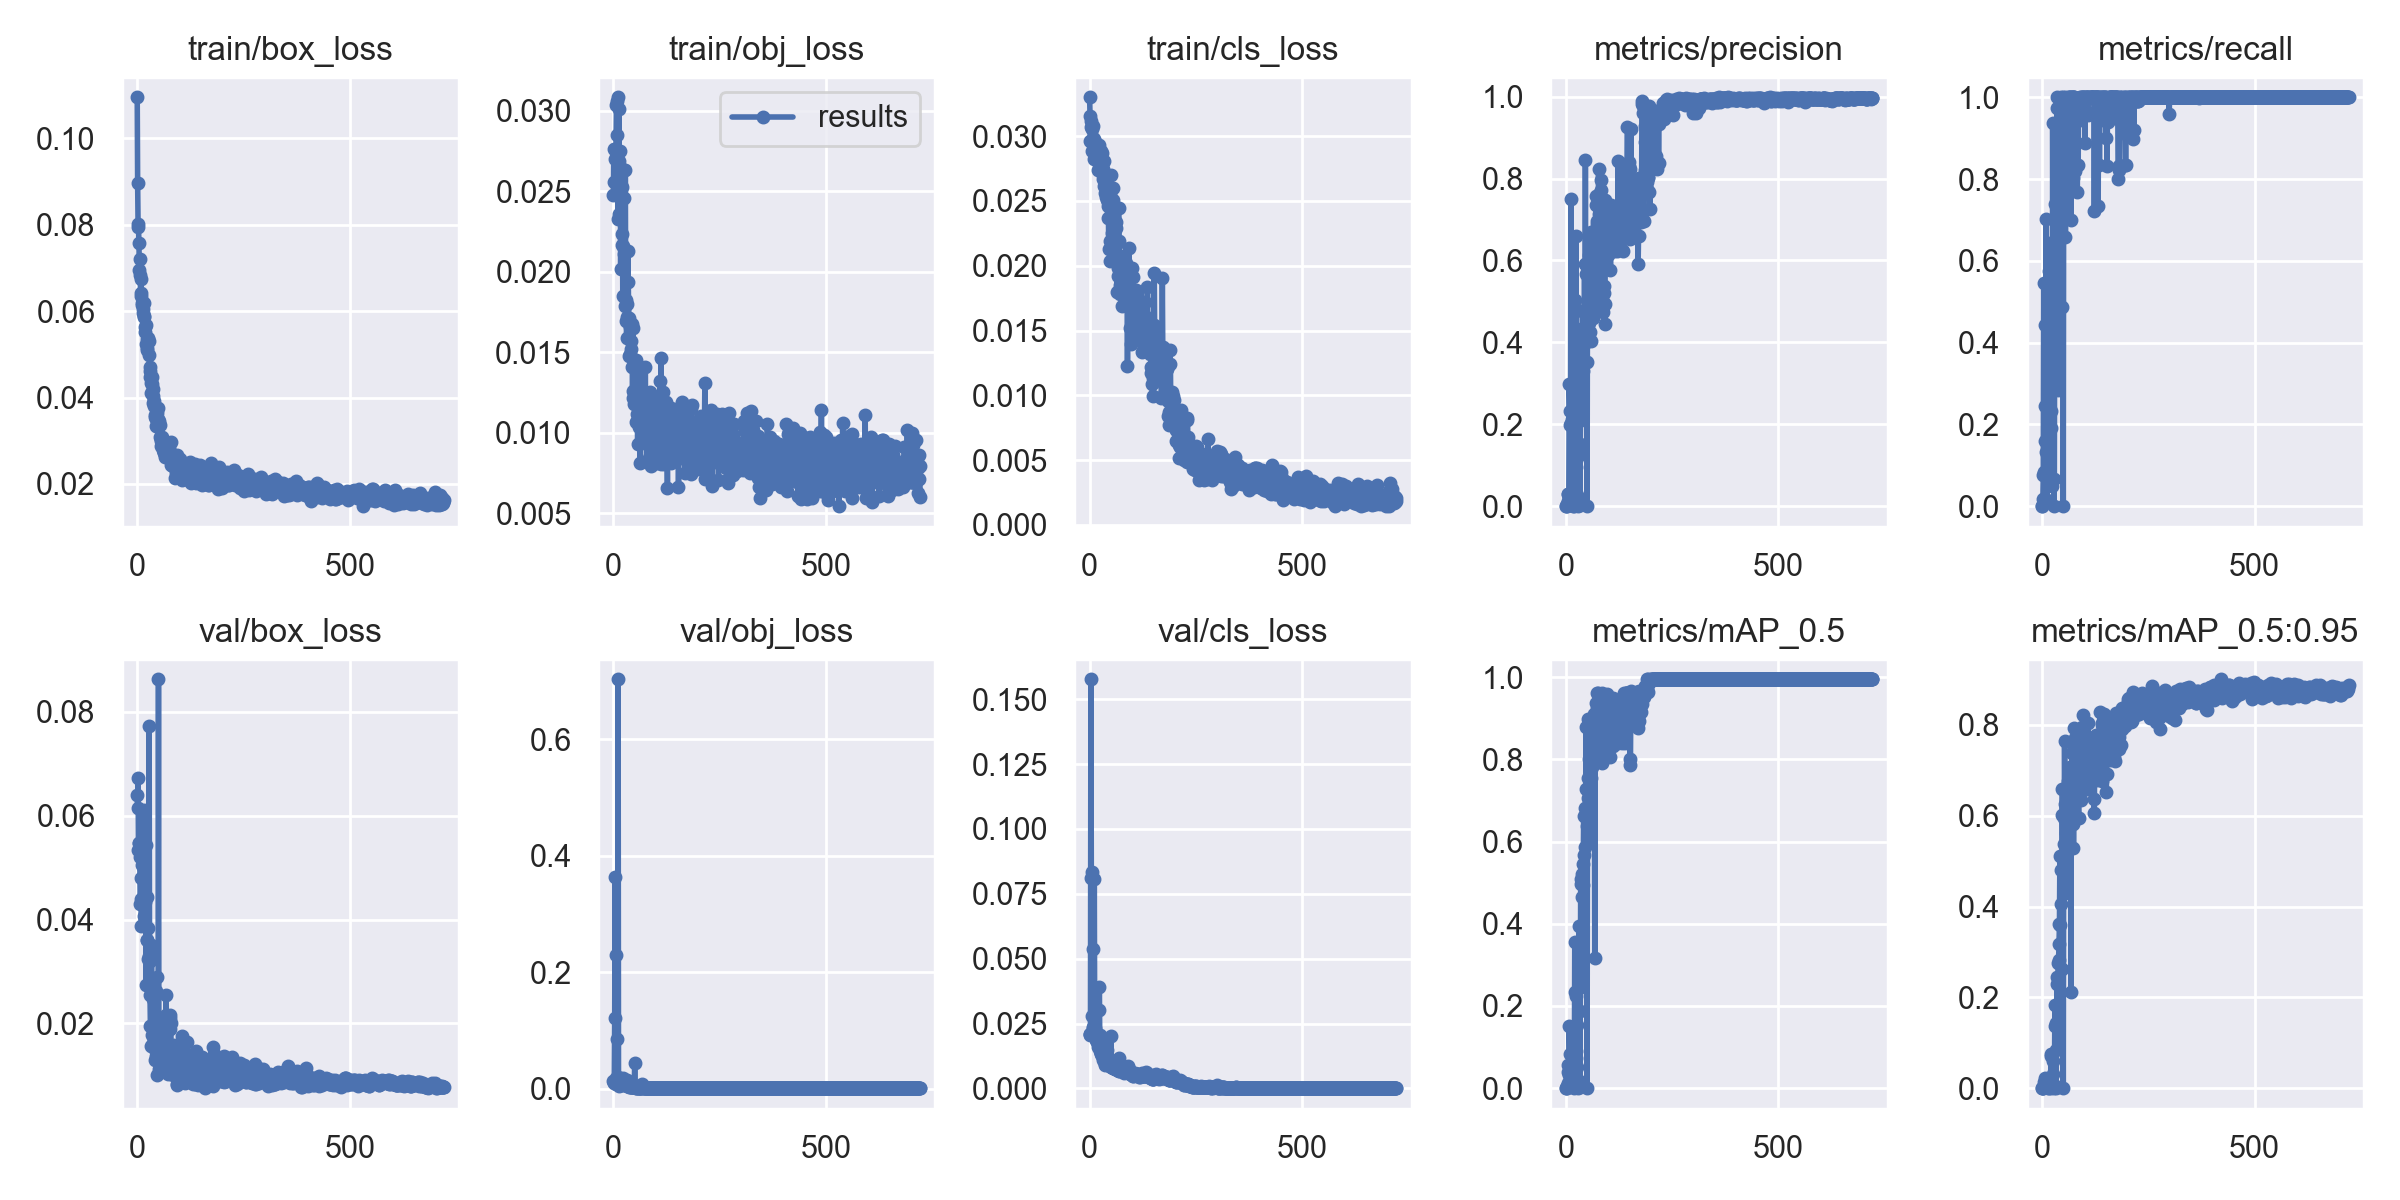

Values plotted in this chart, from the file beside it:
epoch, train/box_loss, train/obj_loss, train/cls_loss, metrics/precision, metrics/recall, metrics/mAP_0.5, metrics/mAP_0.5:0.95, val/box_loss, val/obj_loss, val/cls_loss, x/lr0, x/lr1, x/lr2
0, 0.1095, 0.02474, 0.03301, 0, 0, 0, 0, 0.06401, 0.01262, 0.02081, 0.00033, 0.00033, 0.09703
1, 0.08964, 0.0276, 0.03156, 0, 0, 0, 0, 0.06147, 0.01074, 0.02071, 0.0006694, 0.0006694, 0.09397
2, 0.08011, 0.02557, 0.0296, 0.0004081, 0.01667, 0.0004151, 4.3292e-05, 0.06725, 0.00938, 0.02078, 0.001008, 0.001008, 0.09091
3, 0.07956, 0.02762, 0.03072, 0.005976, 0.07639, 0.005833, 0.001094, 0.05337, 0.121, 0.1577, 0.001346, 0.001346, 0.08785
4, 0.07569, 0.027, 0.0312, 0.02945, 0.5458, 0.05751, 0.0126, 0.0547, 0.364, 0.08123, 0.001684, 0.001684, 0.08478
5, 0.06944, 0.02754, 0.02886, 0.01259, 0.08333, 0.01368, 0.003606, 0.0547, 0.2292, 0.08329, 0.002021, 0.002021, 0.08172
6, 0.07206, 0.0274, 0.03053, 0.029, 0.1583, 0.04019, 0.006862, 0.05208, 0.018, 0.02791, 0.002357, 0.002357, 0.07866
7, 0.06848, 0.03035, 0.02988, 0.01927, 0.4431, 0.03094, 0.00388, 0.04305, 0.007943, 0.02315, 0.002693, 0.002693, 0.07559
8, 0.06409, 0.0306, 0.02937, 0.2973, 0.2456, 0.151, 0.02289, 0.04401, 0.008981, 0.02364, 0.003028, 0.003028, 0.07253
9, 0.06745, 0.02847, 0.03081, 0.2331, 0.1325, 0.08393, 0.01169, 0.04799, 0.08589, 0.05386, 0.003363, 0.003363, 0.06946
10, 0.06357, 0.03082, 0.02979, 0.02346, 0.7028, 0.02891, 0.00526, 0.03872, 0.02028, 0.02397, 0.003696, 0.003696, 0.0664
11, 0.06153, 0.02327, 0.02821, 0.1985, 0.1667, 0.03684, 0.01345, 0.05355, 0.7029, 0.08078, 0.00403, 0.00403, 0.06333
12, 0.06196, 0.02685, 0.02866, 0.7493, 0.01389, 0.02114, 0.002938, 0.05047, 0.008584, 0.01975, 0.004362, 0.004362, 0.06026
13, 0.05958, 0.03007, 0.02865, 0.2037, 0.125, 0.05169, 0.01399, 0.04284, 0.005149, 0.02333, 0.004694, 0.004694, 0.05719
14, 0.06038, 0.02356, 0.02946, 0.214, 0.15, 0.04671, 0.01029, 0.0504, 0.0081, 0.019, 0.005026, 0.005026, 0.05413
15, 0.06188, 0.02651, 0.02918, 0.00321, 0.4694, 0.004077, 0.0008167, 0.06105, 0.006778, 0.01924, 0.005357, 0.005357, 0.05106
16, 0.05881, 0.02748, 0.02866, 0.001521, 0.3667, 0.00199, 0.0002971, 0.05886, 0.007429, 0.01874, 0.005687, 0.005687, 0.04799
17, 0.05856, 0.02017, 0.02836, 0.03424, 0.575, 0.03971, 0.006006, 0.04063, 0.00718, 0.01827, 0.006016, 0.006016, 0.04492
18, 0.05528, 0.02529, 0.0284, 0.006726, 0.6444, 0.008634, 0.001918, 0.04328, 0.008555, 0.01773, 0.006345, 0.006345, 0.04185
19, 0.05624, 0.02236, 0.0283, 0.2724, 0.2304, 0.1256, 0.0201, 0.0445, 0.01118, 0.01828, 0.006674, 0.006674, 0.03877
20, 0.05247, 0.02167, 0.0274, 0.0007883, 0.1917, 0.0007342, 0.0001044, 0.05435, 0.0101, 0.01595, 0.007001, 0.007001, 0.0357
21, 0.05677, 0.02526, 0.02932, 0.3728, 0.4792, 0.3553, 0.07149, 0.02748, 0.01015, 0.0177, 0.007329, 0.007329, 0.03263
22, 0.05154, 0.0185, 0.02792, 0.5027, 0.2333, 0.2352, 0.07598, 0.04435, 0.01551, 0.03032, 0.007655, 0.007655, 0.02956
23, 0.05355, 0.0216, 0.02814, 0.09658, 0.6167, 0.08969, 0.01196, 0.03598, 0.01808, 0.03891, 0.007981, 0.007981, 0.02648
24, 0.051, 0.02108, 0.02805, 0.6609, 0.05, 0.07241, 0.01468, 0.03608, 0.008507, 0.01442, 0.008306, 0.008306, 0.02341
25, 0.05386, 0.02456, 0.02884, 0.1136, 0.9377, 0.2237, 0.06034, 0.03241, 0.005888, 0.02073, 0.008631, 0.008631, 0.02033
26, 0.05316, 0.02633, 0.02888, 0.1433, 0.5139, 0.1547, 0.03153, 0.03843, 0.008057, 0.0136, 0.008955, 0.008955, 0.01725
27, 0.04983, 0.01785, 0.02801, 0.02765, 0.3556, 0.05095, 0.007748, 0.03299, 0.008245, 0.01338, 0.009279, 0.009279, 0.01418
28, 0.05312, 0.02632, 0.02871, 0, 0, 0, 0, 0.07731, 0.007233, 0.01767, 0.009602, 0.009602, 0.0111
29, 0.0471, 0.01693, 0.0272, 0.01396, 0.06667, 0.02041, 0.005272, 0.03195, 0.00876, 0.01474, 0.009739, 0.009739, 0.009739
30, 0.04608, 0.0182, 0.02766, 0.2087, 0.6031, 0.3223, 0.1376, 0.0255, 0.009708, 0.01232, 0.009739, 0.009739, 0.009739
31, 0.04469, 0.01587, 0.0275, 0.2222, 0.7382, 0.394, 0.1839, 0.01945, 0.00435, 0.01531, 0.00973, 0.00973, 0.00973
32, 0.04332, 0.01796, 0.02669, 0.1259, 0.7008, 0.2444, 0.1441, 0.01554, 0.006809, 0.01093, 0.009721, 0.009721, 0.009721
33, 0.04116, 0.01719, 0.02619, 0.002427, 0.5361, 0.002527, 0.0007165, 0.03514, 0.01556, 0.01259, 0.009712, 0.009712, 0.009712
34, 0.04317, 0.02129, 0.0281, 0.1522, 0.3556, 0.1873, 0.08462, 0.03443, 0.00652, 0.01209, 0.009703, 0.009703, 0.009703
35, 0.04487, 0.01932, 0.0261, 0.2624, 1, 0.5081, 0.245, 0.01774, 0.004319, 0.008985, 0.009694, 0.009694, 0.009694
36, 0.04201, 0.0171, 0.02698, 0.4085, 0.9736, 0.4976, 0.2295, 0.02475, 0.003564, 0.009426, 0.009685, 0.009685, 0.009685
37, 0.04047, 0.01476, 0.02565, 0.2448, 0.2833, 0.2518, 0.08872, 0.02615, 0.006242, 0.01227, 0.009676, 0.009676, 0.009676
38, 0.03879, 0.01486, 0.02668, 0.3662, 0.7639, 0.4652, 0.2754, 0.01629, 0.003878, 0.009805, 0.009667, 0.009667, 0.009667
39, 0.03919, 0.01657, 0.02534, 0.4756, 0.875, 0.522, 0.2816, 0.01815, 0.004461, 0.01028, 0.009658, 0.009658, 0.009658
40, 0.03795, 0.01675, 0.02584, 0.4346, 0.8955, 0.4942, 0.3178, 0.0153, 0.003202, 0.01481, 0.009649, 0.009649, 0.009649
41, 0.03547, 0.01517, 0.02567, 0.3304, 0.9138, 0.5447, 0.3619, 0.01561, 0.003324, 0.009952, 0.00964, 0.00964, 0.00964
42, 0.03598, 0.01567, 0.02509, 0.4059, 0.9667, 0.6611, 0.5111, 0.01299, 0.002717, 0.01059, 0.009631, 0.009631, 0.009631
43, 0.03588, 0.01406, 0.02366, 0.4116, 0.7466, 0.5682, 0.3601, 0.02615, 0.002942, 0.01188, 0.009622, 0.009622, 0.009622
44, 0.03499, 0.01674, 0.02461, 0.5925, 0.884, 0.6619, 0.4812, 0.01629, 0.002706, 0.0101, 0.009613, 0.009613, 0.009613
45, 0.03333, 0.01256, 0.02126, 0.398, 1, 0.586, 0.4056, 0.01379, 0.002412, 0.009224, 0.009604, 0.009604, 0.009604
46, 0.03633, 0.01651, 0.02499, 0.8463, 0.4864, 0.6818, 0.263, 0.02894, 0.005673, 0.0112, 0.009595, 0.009595, 0.009595
47, 0.03342, 0.01215, 0.02554, 0.4168, 0.9137, 0.7282, 0.6011, 0.01, 0.00278, 0.009834, 0.009586, 0.009586, 0.009586
48, 0.03439, 0.01249, 0.02036, 0.5659, 0.8739, 0.8783, 0.6596, 0.01412, 0.002467, 0.008613, 0.009577, 0.009577, 0.009577
49, 0.03754, 0.01174, 0.02193, 0.351, 1, 0.6384, 0.4819, 0.01285, 0.002885, 0.008641, 0.009568, 0.009568, 0.009568
50, 0.035, 0.01407, 0.02697, 0, 0, 0, 0, 0.08628, 0.04367, 0.02035, 0.009559, 0.009559, 0.009559
51, 0.03377, 0.01433, 0.02431, 0.583, 0.9224, 0.7554, 0.5944, 0.01291, 0.002246, 0.008363, 0.00955, 0.00955, 0.00955
52, 0.03458, 0.01451, 0.0225, 0.4959, 0.9531, 0.7069, 0.537, 0.01118, 0.002159, 0.008347, 0.009541, 0.009541, 0.009541
53, 0.0337, 0.01232, 0.02185, 0.5665, 0.9028, 0.8994, 0.7641, 0.01178, 0.002036, 0.008393, 0.009532, 0.009532, 0.009532
54, 0.03084, 0.01065, 0.02378, 0.4461, 1, 0.802, 0.6251, 0.01706, 0.002098, 0.007904, 0.009522, 0.009522, 0.009522
55, 0.02994, 0.01073, 0.02598, 0.6129, 0.6583, 0.5987, 0.4303, 0.01638, 0.002528, 0.007923, 0.009513, 0.009513, 0.009513
56, 0.03039, 0.01116, 0.0251, 0.4256, 0.8799, 0.7902, 0.5379, 0.011, 0.001993, 0.009104, 0.009505, 0.009505, 0.009505
57, 0.02868, 0.009274, 0.02254, 0.6432, 0.9798, 0.8498, 0.5612, 0.01527, 0.002853, 0.008005, 0.009496, 0.009496, 0.009496
58, 0.03086, 0.0118, 0.02209, 0.6072, 0.9973, 0.8402, 0.6004, 0.02079, 0.00201, 0.00769, 0.009487, 0.009487, 0.009487
59, 0.03008, 0.0125, 0.02155, 0.4026, 0.9339, 0.7555, 0.5606, 0.01778, 0.002037, 0.00803, 0.009477, 0.009477, 0.009477
... 662 more rows
